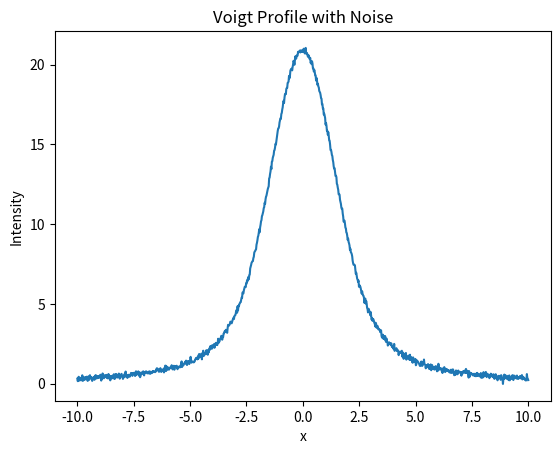

This figure's Python source:
import numpy as np
from scipy.special import wofz
import matplotlib.pyplot as plt

def voigt(x, sigma, gamma):
    """
    Generate a Voigt profile at positions x, given the parameters sigma and gamma.
    """
    z = (x + 1j*gamma) / (sigma * np.sqrt(2))
    v = np.real(wofz(z)) / (sigma * np.sqrt(2*np.pi))
    return v

def generate_voigt_profile(x, sigma, gamma, amplitude, noise_std):
    """
    Generate a Voigt profile with given parameters at positions x, including Gaussian noise.
    """
    y = amplitude * voigt(x, sigma, gamma)
    noise = np.random.normal(0, noise_std, len(x))
    y_with_noise = y + noise
    return y_with_noise

# Generate x values
x = np.linspace(-10, 10, 1000)

# Set initial parameter values
sigma = 1.0
gamma = 1.0
amplitude = 100.0
noise_std = 0.1  # Standard deviation of the Gaussian noise

# Generate Voigt profile with noise
y = generate_voigt_profile(x, sigma, gamma, amplitude, noise_std)

# Plot the Voigt profile with noise
plt.plot(x, y)
plt.xlabel('x')
plt.ylabel('Intensity')
plt.title('Voigt Profile with Noise')
plt.show()

#Saving to a .csv file
data = np.column_stack((x, y))
np.savetxt('voigt_data.csv', data, delimiter=',', header='x,y', fmt='%.6f', comments='')